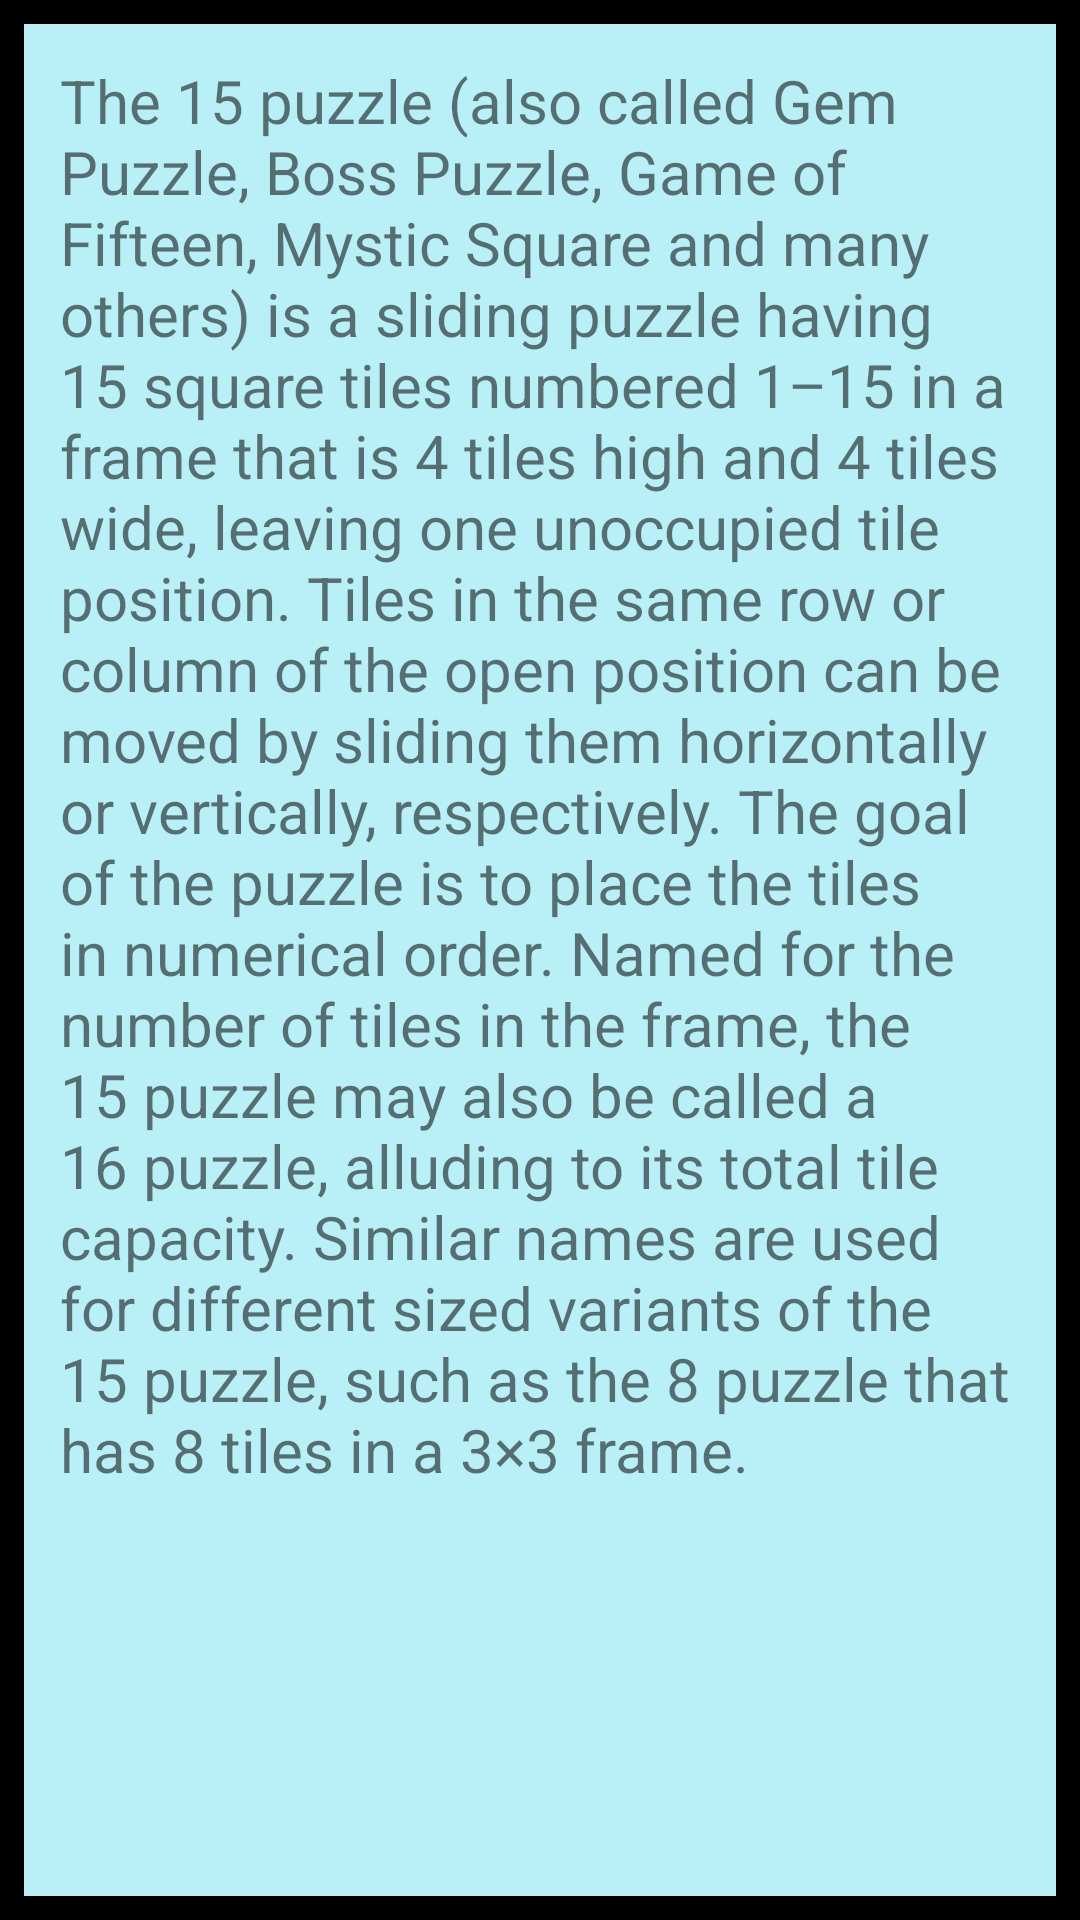

Write the Android layout XML for this screen, with the resource values it uses.
<!-- AndroidManifest.xml: application theme Theme.Puzzle_15 -->
<!-- res/layout/activity_about_us.xml -->
<?xml version="1.0" encoding="utf-8"?>
<androidx.appcompat.widget.LinearLayoutCompat xmlns:android="http://schemas.android.com/apk/res/android"
    android:layout_width="match_parent"
    android:layout_height="match_parent"
    android:background="@drawable/bgabout">
    <ScrollView
        android:layout_width="match_parent"
        android:layout_height="match_parent"
        android:layout_margin="20dp">
        <TextView
            android:layout_width="match_parent"
            android:layout_height="match_parent"
            android:textSize="20sp"
            android:text="The 15 puzzle (also called Gem Puzzle, Boss Puzzle, Game of Fifteen, Mystic Square and many others) is a sliding puzzle having 15 square tiles numbered 1–15 in a frame that is 4 tiles high and 4 tiles wide, leaving one unoccupied tile position. Tiles in the same row or column of the open position can be moved by sliding them horizontally or vertically, respectively. The goal of the puzzle is to place the tiles in numerical order. Named for the number of tiles in the frame, the 15 puzzle may also be called a 16 puzzle, alluding to its total tile capacity. Similar names are used for different sized variants of the 15 puzzle, such as the 8 puzzle that has 8 tiles in a 3×3 frame."/>
    </ScrollView>


</androidx.appcompat.widget.LinearLayoutCompat>
<!-- resources referenced by this layout -->
<resources>
  <!-- drawable bgabout (drawable) -->
  <?xml version="1.0" encoding="utf-8"?>
  <shape xmlns:android="http://schemas.android.com/apk/res/android">
      android:width="5dp" />
      <stroke android:width="8dp"/>
  
      <solid android:color="#B9EFF6" />
      <corners android:radius="0dp" />
  </shape>
  <style name="Theme.Puzzle_15" parent="Theme.MaterialComponents.DayNight.NoActionBar">
          
          <item name="colorPrimary">@color/purple_500</item>
          <item name="colorPrimaryVariant">@color/purple_700</item>
          <item name="colorOnPrimary">@color/white</item>
          
          <item name="colorSecondary">@color/teal_200</item>
          <item name="colorSecondaryVariant">@color/teal_700</item>
          <item name="colorOnSecondary">@color/black</item>
          
          <item name="android:statusBarColor" tools:targetApi="l">?attr/colorPrimaryVariant</item>
          
      </style>
  <!-- not gathered from this repository: default colours our renderer supplied (Android Studio template values) -->
  <color name="purple_500">#FF6200EE</color>
  <color name="purple_700">#FF3700B3</color>
  <color name="teal_200">#FF03DAC5</color>
  <color name="teal_700">#FF018786</color>
  <color name="black">#FF000000</color>
  <color name="white">#FFFFFFFF</color>
</resources>
